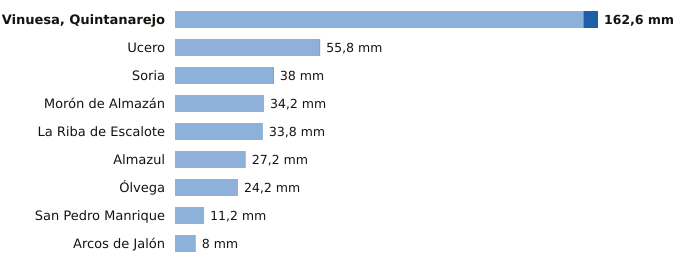

Source data for this figure (header and first rows):
estacion, provincia, indicativo, mm_6_dias_anteriores, mm_hoy, mm_7_dias, horas_de_hoy
Vinuesa, Quintanarejo, Soria, 2005Y, 157.0, 5.6, 162.6, 3
Ucero, Soria, 2084Y, 55.6, 0.2, 55.8, 3
Soria, Soria, 2030, 37.8, 0.2, 38.0, 3
Morón de Almazán, Soria, 2048A, 34.2, 0.0, 34.2, 2
La Riba de Escalote, Soria, 2059B, 33.8, 0.0, 33.8, 3
Almazul, Soria, 9352A, 27.2, 0.0, 27.2, 2
Ólvega, Soria, 2296A, 24.2, 0.0, 24.2, 2
San Pedro Manrique, Soria, 9287A, 11.2, 0.0, 11.2, 2
Arcos de Jalón, Soria, 9344C, 8.0, 0.0, 8.0, 1
